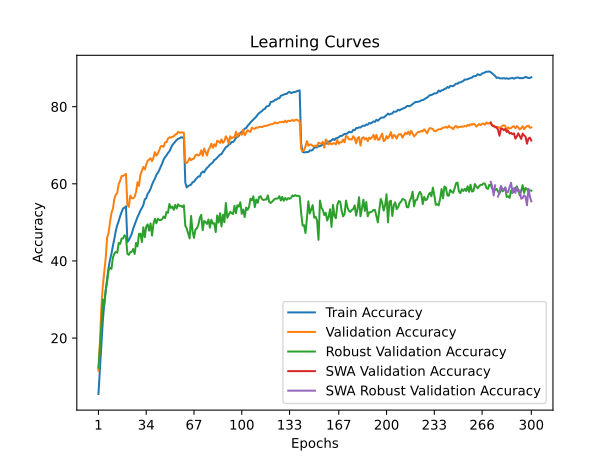

The data file committed next to this chart (first rows):
time; train_accuracy; train_loss; valid_accuracy; valid_loss; valid_accuracy_robust; valid_accuracy_swa; valid_accuracy_robust_swa
71,4035; 5,5040; 4,3538; 11,5300; 4,0250; 12,2966; 11,5300; 12,2966
140,1957; 11,8840; 4,0017; 18,6800; 3,7757; 17,7034; 18,6800; 17,7034
210,0677; 18,4380; 3,6742; 27,8700; 3,2724; 22,8483; 27,8700; 22,8483
279,6106; 24,2780; 3,4281; 33,3800; 3,0951; 29,9655; 33,3800; 29,9655
349,1980; 28,8140; 3,2414; 37,0300; 3,0205; 28,5586; 37,0300; 28,5586
419,9121; 32,2860; 3,1059; 40,7200; 2,8714; 32,3241; 40,7200; 32,3241
489,1801; 35,3320; 2,9874; 46,0200; 2,6878; 34,6690; 46,0200; 34,6690
559,7104; 38,2640; 2,8872; 47,2700; 2,6262; 37,5172; 47,2700; 37,5172
630,2014; 40,3440; 2,8127; 50,0900; 2,5317; 38,2483; 50,0900; 38,2483
699,6492; 41,8840; 2,7412; 52,4700; 2,4654; 37,9448; 52,4700; 37,9448
769,5707; 43,9360; 2,6651; 53,5400; 2,5014; 40,9241; 53,5400; 40,9241
839,9342; 45,7700; 2,6010; 56,1400; 2,3867; 41,8414; 56,1400; 41,8414
909,3727; 47,8160; 2,5424; 57,1700; 2,3575; 42,3793; 57,1700; 42,3793
979,2282; 49,2900; 2,4870; 57,6500; 2,3320; 42,1448; 57,6500; 42,1448
1049,4655; 50,3500; 2,4476; 59,9500; 2,2559; 44,6552; 59,9500; 44,6552
1121,4512; 51,6680; 2,4038; 60,8200; 2,2638; 44,4207; 60,8200; 44,4207
1190,7767; 52,6720; 2,3673; 62,0300; 2,2183; 45,8207; 62,0300; 45,8207
1261,1389; 53,6380; 2,3408; 62,0500; 2,2137; 45,8345; 62,0500; 45,8345
1331,0954; 53,7880; 2,3286; 62,2600; 2,2018; 46,6552; 62,2600; 46,6552
1401,4086; 54,1760; 2,3182; 62,5700; 2,1949; 46,2207; 62,5700; 46,2207
1471,8623; 44,9240; 2,6391; 54,4800; 2,4190; 41,8483; 54,4800; 41,8483
1541,5542; 45,4120; 2,6235; 54,0300; 2,3988; 41,5931; 54,0300; 41,5931
1613,1164; 46,2380; 2,5912; 56,9500; 2,3211; 42,2828; 56,9500; 42,2828
1683,2721; 47,0300; 2,5555; 56,2800; 2,3627; 42,3724; 56,2800; 42,3724
1753,7325; 48,3980; 2,5111; 56,2600; 2,3317; 43,1034; 56,2600; 43,1034
1824,4929; 49,4380; 2,4781; 56,6500; 2,3822; 41,8138; 56,6500; 41,8138
1894,9203; 50,3980; 2,4475; 57,9500; 2,3144; 44,6621; 57,9500; 44,6621
1965,6389; 51,4180; 2,4060; 60,4300; 2,2363; 43,7862; 60,4300; 43,7862
2036,1013; 52,1800; 2,3778; 59,4800; 2,2712; 47,0276; 59,4800; 47,0276
2108,5305; 53,0900; 2,3494; 62,3700; 2,1486; 47,0621; 62,3700; 47,0621
2178,5426; 53,7400; 2,3216; 63,3900; 2,1307; 44,8897; 63,3900; 44,8897
2248,6056; 54,4760; 2,2979; 64,3700; 2,1295; 48,7172; 64,3700; 48,7172
2318,9337; 55,9820; 2,2583; 63,7300; 2,1694; 46,1517; 63,7300; 46,1517
2389,3309; 56,2420; 2,2413; 64,9600; 2,0545; 48,9241; 64,9600; 48,9241
2459,4425; 57,4200; 2,2007; 66,0000; 2,0362; 49,4828; 66,0000; 49,4828
2529,7567; 57,9420; 2,1853; 66,2600; 2,0525; 47,8690; 66,2600; 47,8690
2599,4567; 58,6960; 2,1547; 66,6600; 2,0402; 49,7448; 66,6600; 49,7448
2669,1399; 59,7700; 2,1277; 65,8700; 2,0600; 46,5724; 65,8700; 46,5724
2740,3832; 60,6280; 2,0993; 66,7900; 2,0206; 49,6000; 66,7900; 49,6000
2809,5043; 61,3340; 2,0701; 68,2000; 1,9821; 50,9517; 68,2000; 50,9517
2879,0041; 62,3220; 2,0430; 67,3100; 2,0267; 49,7586; 67,3100; 49,7586
2948,8298; 62,8620; 2,0218; 67,8300; 1,9714; 50,9103; 67,8300; 50,9103
3019,1348; 63,5240; 1,9984; 68,6900; 2,0008; 50,6345; 68,6900; 50,6345
3088,9129; 64,4560; 1,9717; 69,7200; 1,9301; 50,6000; 69,7200; 50,6000
3158,5585; 65,2140; 1,9463; 69,8300; 1,9128; 50,8414; 69,8300; 50,8414
3228,1994; 66,3000; 1,9206; 69,6100; 1,9183; 51,5103; 69,6100; 51,5103
3297,6826; 66,8980; 1,8936; 70,7400; 1,8837; 51,1172; 70,7400; 51,1172
3367,1403; 67,3760; 1,8761; 70,7500; 1,8898; 52,6828; 70,7500; 52,6828
3436,9843; 67,9800; 1,8577; 71,7200; 1,8639; 52,4759; 71,7200; 52,4759
3507,7500; 68,4220; 1,8468; 72,0400; 1,8550; 54,7517; 72,0400; 54,7517
3578,1111; 69,1780; 1,8242; 71,9600; 1,8563; 53,7448; 71,9600; 53,7448
3648,7927; 70,0160; 1,7967; 72,1900; 1,8527; 54,1034; 72,1900; 54,1034
3719,2874; 70,4680; 1,7874; 72,2800; 1,8405; 53,2483; 72,2800; 53,2483
3789,7711; 70,9580; 1,7726; 72,7600; 1,8340; 54,5448; 72,7600; 54,5448
3859,3227; 71,3740; 1,7586; 72,8400; 1,8274; 53,6069; 72,8400; 53,6069
3929,1112; 71,6740; 1,7526; 73,4900; 1,8086; 54,6897; 73,4900; 54,6897
3999,5692; 71,7800; 1,7440; 73,2300; 1,8111; 54,2552; 73,2300; 54,2552
4070,1689; 72,0860; 1,7342; 73,3200; 1,8146; 54,2897; 73,3200; 54,2897
4140,1827; 71,9460; 1,7350; 73,3000; 1,8164; 53,9724; 73,3000; 53,9724
4210,7981; 72,1800; 1,7324; 73,2400; 1,8257; 54,4483; 73,2400; 54,4483
... 240 more rows
